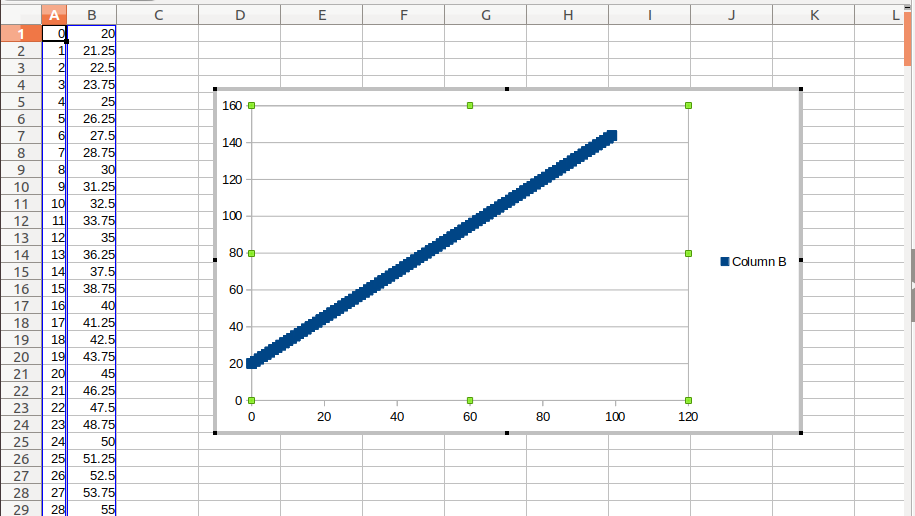

The table this chart was drawn from, first rows:
0, 20
1, 21.25
2, 22.5
3, 23.75
4, 25
5, 26.25
6, 27.5
7, 28.75
8, 30
9, 31.25
10, 32.5
11, 33.75
12, 35
13, 36.25
14, 37.5
15, 38.75
16, 40
17, 41.25
18, 42.5
19, 43.75
20, 45
21, 46.25
22, 47.5
23, 48.75
24, 50
25, 51.25
26, 52.5
27, 53.75
28, 55
29, 56.25
30, 57.5
31, 58.75
32, 60
33, 61.25
34, 62.5
35, 63.75
36, 65
37, 66.25
38, 67.5
39, 68.75
40, 70
41, 71.25
42, 72.5
43, 73.75
44, 75
45, 76.25
46, 77.5
47, 78.75
48, 80
49, 81.25
50, 82.5
51, 83.75
52, 85
53, 86.25
54, 87.5
55, 88.75
56, 90
57, 91.25
58, 92.5
59, 93.75
60, 95
... 239 more rows
